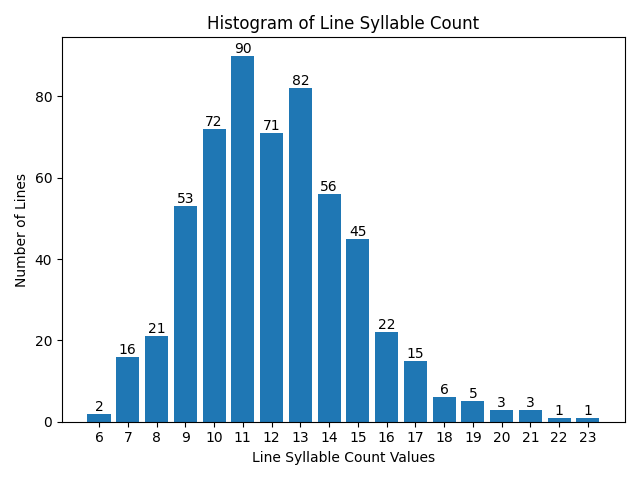

Source data for this figure (header and first rows):
line_index, line_syllable_count, word_count, average_syllable, max_syllable_count, min_syllable_count
1, 14, 5, 2.8, 5, 1
2, 16, 10, 1.6, 4, 1
3, 16, 6, 2.667, 5, 1
4, 16, 7, 2.286, 4, 1
5, 15, 4, 3.75, 8, 1
6, 14, 4, 3.5, 5, 1
7, 13, 5, 2.6, 4, 1
8, 13, 5, 2.6, 4, 1
9, 13, 4, 3.25, 5, 1
10, 12, 5, 2.4, 4, 1
11, 17, 4, 4.25, 6, 1
12, 16, 5, 3.2, 6, 1
13, 18, 6, 3.0, 5, 1
14, 15, 5, 3.0, 5, 2
15, 14, 6, 2.333, 4, 1
16, 12, 4, 3.0, 6, 1
17, 16, 8, 2.0, 4, 1
18, 13, 8, 1.625, 3, 1
19, 16, 5, 3.2, 6, 1
20, 21, 8, 2.625, 6, 1
21, 18, 7, 2.571, 4, 1
22, 17, 9, 1.889, 4, 1
23, 14, 6, 2.333, 5, 1
24, 19, 8, 2.375, 7, 1
25, 15, 7, 2.143, 4, 1
26, 15, 9, 1.667, 2, 1
27, 14, 6, 2.333, 4, 1
28, 13, 3, 4.333, 7, 2
29, 13, 6, 2.167, 4, 1
30, 13, 5, 2.6, 4, 1
31, 13, 4, 3.25, 5, 1
32, 14, 8, 1.75, 4, 1
33, 11, 5, 2.2, 4, 1
34, 13, 6, 2.167, 3, 1
35, 14, 7, 2.0, 5, 1
36, 13, 6, 2.167, 4, 1
37, 16, 5, 3.2, 6, 1
38, 12, 6, 2.0, 3, 1
39, 17, 6, 2.833, 7, 1
40, 16, 4, 4.0, 8, 1
41, 13, 5, 2.6, 5, 1
42, 15, 6, 2.5, 5, 1
43, 15, 6, 2.5, 5, 1
44, 12, 6, 2.0, 4, 1
45, 19, 6, 3.167, 5, 1
46, 15, 6, 2.5, 5, 1
47, 11, 4, 2.75, 5, 1
48, 17, 7, 2.429, 4, 1
49, 14, 7, 2.0, 5, 1
50, 10, 4, 2.5, 6, 1
51, 15, 5, 3.0, 6, 1
52, 15, 3, 5.0, 7, 2
53, 17, 7, 2.429, 4, 1
54, 14, 7, 2.0, 4, 1
55, 15, 8, 1.875, 3, 1
56, 10, 4, 2.5, 3, 1
57, 10, 5, 2.0, 4, 1
58, 13, 5, 2.6, 4, 1
59, 12, 4, 3.0, 5, 1
60, 18, 7, 2.571, 5, 1
... 504 more rows
